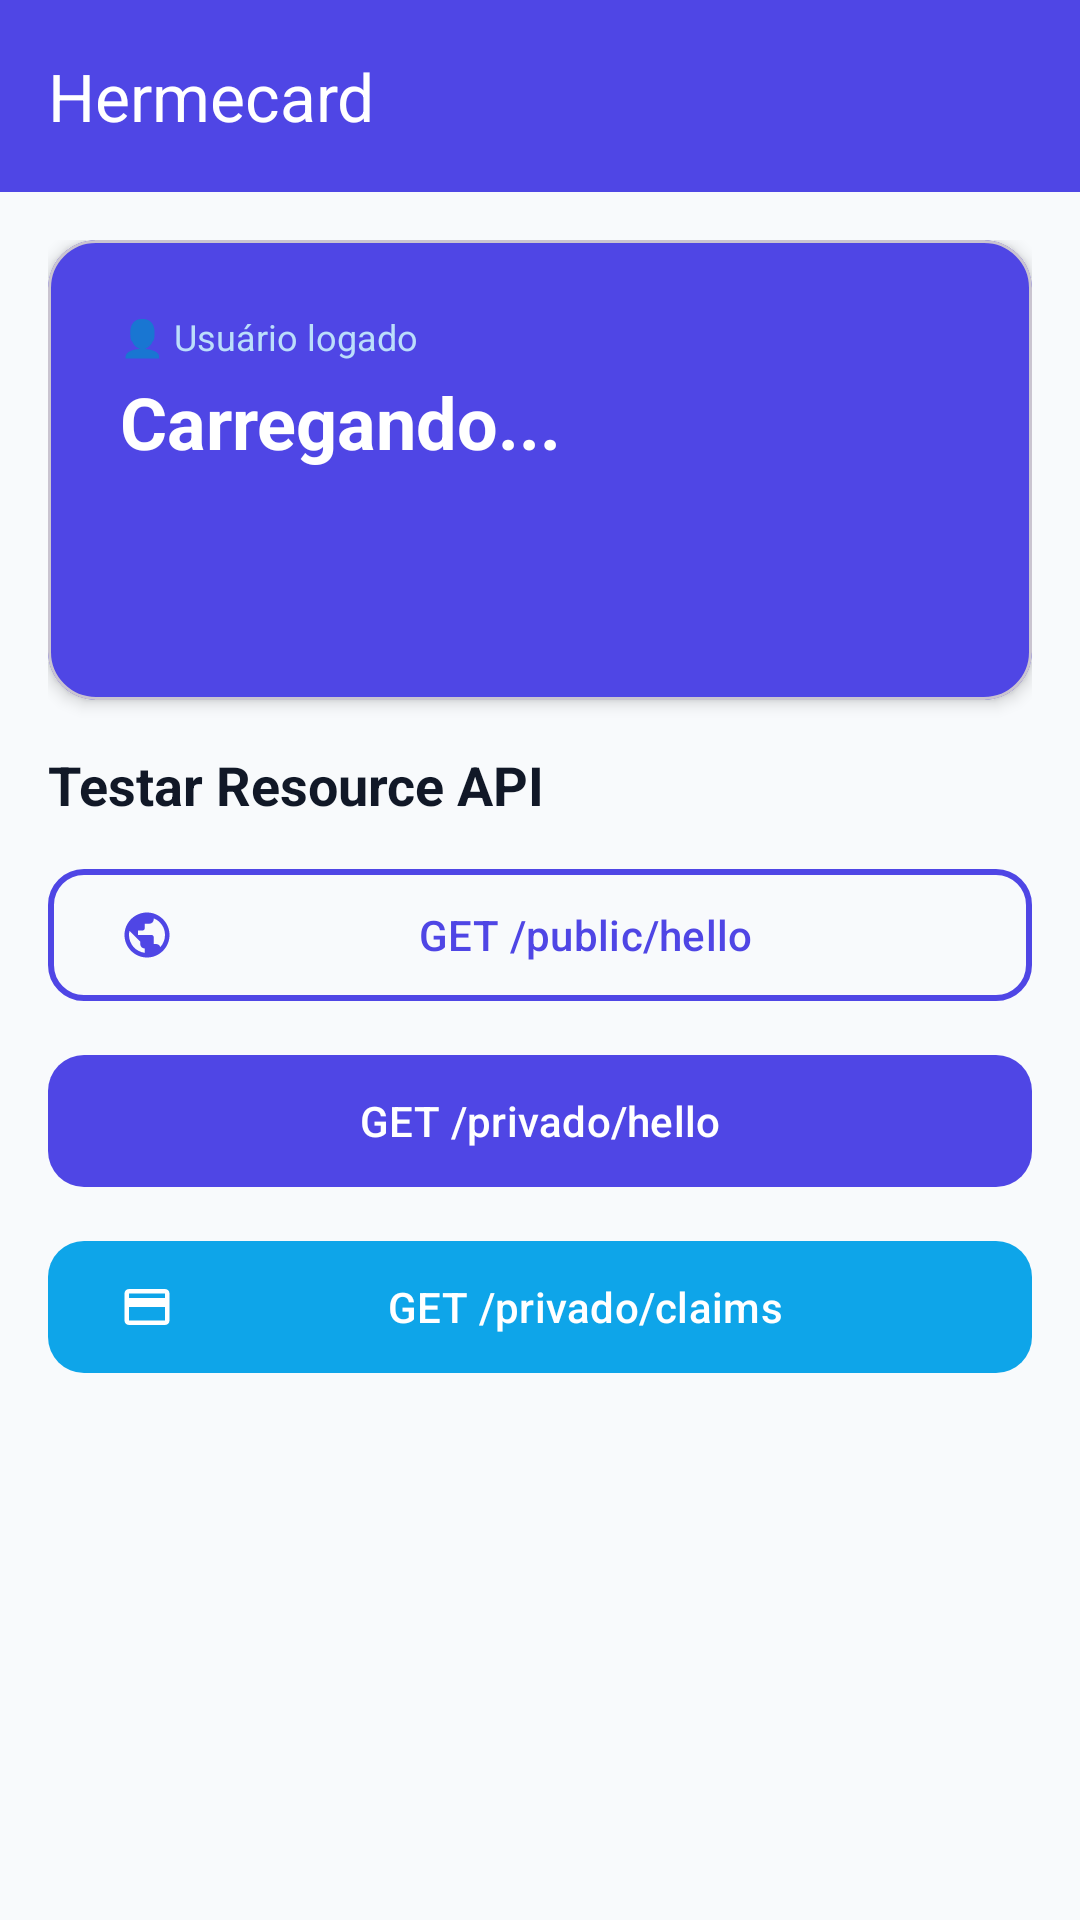

Write the Android layout XML for this screen, with the resource values it uses.
<!-- AndroidManifest.xml: application theme Theme.HermecardApp -->
<!-- res/layout/activity_home.xml -->
<?xml version="1.0" encoding="utf-8"?>
<androidx.coordinatorlayout.widget.CoordinatorLayout
    xmlns:android="http://schemas.android.com/apk/res/android"
    xmlns:app="http://schemas.android.com/apk/res-auto"
    android:layout_width="match_parent"
    android:layout_height="match_parent"
    android:background="@color/background">

    
    <com.google.android.material.appbar.AppBarLayout
        android:id="@+id/appBarLayout"
        android:layout_width="match_parent"
        android:layout_height="wrap_content"
        android:theme="@style/ThemeOverlay.Material3.Dark.ActionBar">

        <androidx.appcompat.widget.Toolbar
            android:id="@+id/toolbar"
            android:layout_width="match_parent"
            android:layout_height="?attr/actionBarSize"
            android:background="@color/primary"
            app:title="@string/app_name"
            app:titleTextColor="@android:color/white" />

    </com.google.android.material.appbar.AppBarLayout>

    
    <androidx.core.widget.NestedScrollView
        android:layout_width="match_parent"
        android:layout_height="match_parent"
        app:layout_behavior="@string/appbar_scrolling_view_behavior">

        <LinearLayout
            android:layout_width="match_parent"
            android:layout_height="wrap_content"
            android:orientation="vertical"
            android:padding="16dp">

            
            <com.google.android.material.card.MaterialCardView
                android:layout_width="match_parent"
                android:layout_height="wrap_content"
                android:layout_marginBottom="16dp"
                app:cardCornerRadius="16dp"
                app:cardElevation="3dp"
                app:cardBackgroundColor="@color/primary">

                <LinearLayout
                    android:layout_width="match_parent"
                    android:layout_height="wrap_content"
                    android:orientation="vertical"
                    android:padding="24dp">

                    <TextView
                        android:layout_width="wrap_content"
                        android:layout_height="wrap_content"
                        android:text="👤 Usuário logado"
                        android:textColor="#BBDEFB"
                        android:textSize="12sp" />

                    <TextView
                        android:id="@+id/tvUserName"
                        android:layout_width="wrap_content"
                        android:layout_height="wrap_content"
                        android:layout_marginTop="4dp"
                        android:text="Carregando..."
                        android:textColor="@android:color/white"
                        android:textSize="24sp"
                        android:textStyle="bold" />

                    <TextView
                        android:id="@+id/tvUserEmail"
                        android:layout_width="wrap_content"
                        android:layout_height="wrap_content"
                        android:layout_marginTop="4dp"
                        android:textColor="#BBDEFB"
                        android:textSize="14sp" />

                    <LinearLayout
                        android:layout_width="match_parent"
                        android:layout_height="wrap_content"
                        android:layout_marginTop="12dp"
                        android:orientation="horizontal">

                        <TextView
                            android:id="@+id/tvUserRole"
                            android:layout_width="0dp"
                            android:layout_height="wrap_content"
                            android:layout_weight="1"
                            android:textColor="#BBDEFB"
                            android:textSize="13sp" />

                        <TextView
                            android:id="@+id/tvUserSub"
                            android:layout_width="0dp"
                            android:layout_height="wrap_content"
                            android:layout_weight="1"
                            android:textColor="#BBDEFB"
                            android:textSize="13sp"
                            android:gravity="end" />

                    </LinearLayout>

                </LinearLayout>
            </com.google.android.material.card.MaterialCardView>

            
            <TextView
                android:layout_width="wrap_content"
                android:layout_height="wrap_content"
                android:layout_marginBottom="12dp"
                android:text="Testar Resource API"
                android:textColor="@color/text_primary"
                android:textSize="18sp"
                android:textStyle="bold" />

            
            <com.google.android.material.button.MaterialButton
                android:id="@+id/btnPublicHello"
                style="@style/Widget.Material3.Button.OutlinedButton"
                android:layout_width="match_parent"
                android:layout_height="52dp"
                android:layout_marginBottom="10dp"
                android:text="GET /public/hello"
                android:textSize="14sp"
                app:cornerRadius="12dp"
                app:strokeColor="@color/primary"
                app:strokeWidth="2dp"
                app:icon="@drawable/ic_public"
                app:iconPadding="12dp" />

            
            <com.google.android.material.button.MaterialButton
                android:id="@+id/btnPrivateHello"
                android:layout_width="match_parent"
                android:layout_height="52dp"
                android:layout_marginBottom="10dp"
                android:text="GET /privado/hello"
                android:textSize="14sp"
                app:backgroundTint="@color/primary"
                app:cornerRadius="12dp"
                app:icon="@drawable/ic_lock_small"
                app:iconPadding="12dp" />

            
            <com.google.android.material.button.MaterialButton
                android:id="@+id/btnClaims"
                android:layout_width="match_parent"
                android:layout_height="52dp"
                android:layout_marginBottom="16dp"
                android:text="GET /privado/claims"
                android:textSize="14sp"
                app:backgroundTint="@color/secondary"
                app:cornerRadius="12dp"
                app:icon="@drawable/ic_token"
                app:iconPadding="12dp" />

            
            <ProgressBar
                android:id="@+id/progressBarApi"
                android:layout_width="wrap_content"
                android:layout_height="wrap_content"
                android:layout_gravity="center"
                android:layout_marginBottom="8dp"
                android:visibility="gone"
                android:indeterminateTint="@color/primary" />

            
            <com.google.android.material.card.MaterialCardView
                android:id="@+id/cardApiResult"
                android:layout_width="match_parent"
                android:layout_height="wrap_content"
                android:visibility="gone"
                app:cardCornerRadius="12dp"
                app:cardElevation="2dp"
                app:cardBackgroundColor="@color/surface">

                <LinearLayout
                    android:layout_width="match_parent"
                    android:layout_height="wrap_content"
                    android:orientation="vertical"
                    android:padding="16dp">

                    <TextView
                        android:layout_width="wrap_content"
                        android:layout_height="wrap_content"
                        android:text="Resposta da API"
                        android:textColor="@color/text_secondary"
                        android:textSize="12sp" />

                    <TextView
                        android:id="@+id/tvApiResult"
                        android:layout_width="match_parent"
                        android:layout_height="wrap_content"
                        android:layout_marginTop="8dp"
                        android:fontFamily="monospace"
                        android:textColor="@color/text_primary"
                        android:textSize="13sp" />

                </LinearLayout>
            </com.google.android.material.card.MaterialCardView>

        </LinearLayout>
    </androidx.core.widget.NestedScrollView>

</androidx.coordinatorlayout.widget.CoordinatorLayout>
<!-- resources referenced by this layout -->
<resources>
  <color name="background">#F8FAFC</color>
  <color name="primary">#4F46E5</color>
  <color name="secondary">#0EA5E9</color>
  <color name="surface">#FFFFFF</color>
  <color name="text_primary">#111827</color>
  <color name="text_secondary">#6B7280</color>
  <!-- drawable ic_public (drawable) -->
  <?xml version="1.0" encoding="utf-8"?>
  <vector xmlns:android="http://schemas.android.com/apk/res/android"
      android:width="24dp"
      android:height="24dp"
      android:viewportWidth="24"
      android:viewportHeight="24">
      <path
          android:fillColor="@color/primary"
          android:pathData="M12,2C6.48,2 2,6.48 2,12s4.48,10 10,10 10,-4.48 10,-10S17.52,2 12,2zM11,19.93c-3.95,-0.49 -7,-3.85 -7,-7.93 0,-0.62 0.08,-1.21 0.21,-1.79L9,15v1c0,1.1 0.9,2 2,2v1.93zM17.9,17.39c-0.26,-0.81 -1,-1.39 -1.9,-1.39h-1v-3c0,-0.55 -0.45,-1 -1,-1H8v-2h2c0.55,0 1,-0.45 1,-1V7h2c1.1,0 2,-0.9 2,-2v-0.41c2.93,1.19 5,4.06 5,7.41 0,2.08 -0.8,3.97 -2.1,5.39z"/>
  </vector>
  <!-- drawable ic_token (drawable) -->
  <?xml version="1.0" encoding="utf-8"?>
  <vector xmlns:android="http://schemas.android.com/apk/res/android"
      android:width="24dp"
      android:height="24dp"
      android:viewportWidth="24"
      android:viewportHeight="24">
      <path
          android:fillColor="@android:color/white"
          android:pathData="M20,4H4c-1.11,0 -2,0.89 -2,2v12c0,1.11 0.89,2 2,2h16c1.11,0 2,-0.89 2,-2V6C22,4.89 21.11,4 20,4zM20,18H4v-6h16v6zM20,8H4V6h16v2z"/>
  </vector>
  <string name="app_name">Hermecard</string>
  <style name="Theme.HermecardApp" parent="Theme.Material3.Light.NoActionBar">
          <item name="colorPrimary">@color/primary</item>
          <item name="colorPrimaryVariant">@color/primary_dark</item>
          <item name="colorOnPrimary">@android:color/white</item>
          <item name="colorSecondary">@color/secondary</item>
          <item name="colorSurface">@color/surface</item>
          <item name="android:colorBackground">@color/background</item>
          <item name="android:statusBarColor">@color/primary</item>
          <item name="android:windowLightStatusBar" tools:targetApi="m">false</item>
      </style>
  <color name="primary_dark">#4338CA</color>
</resources>
